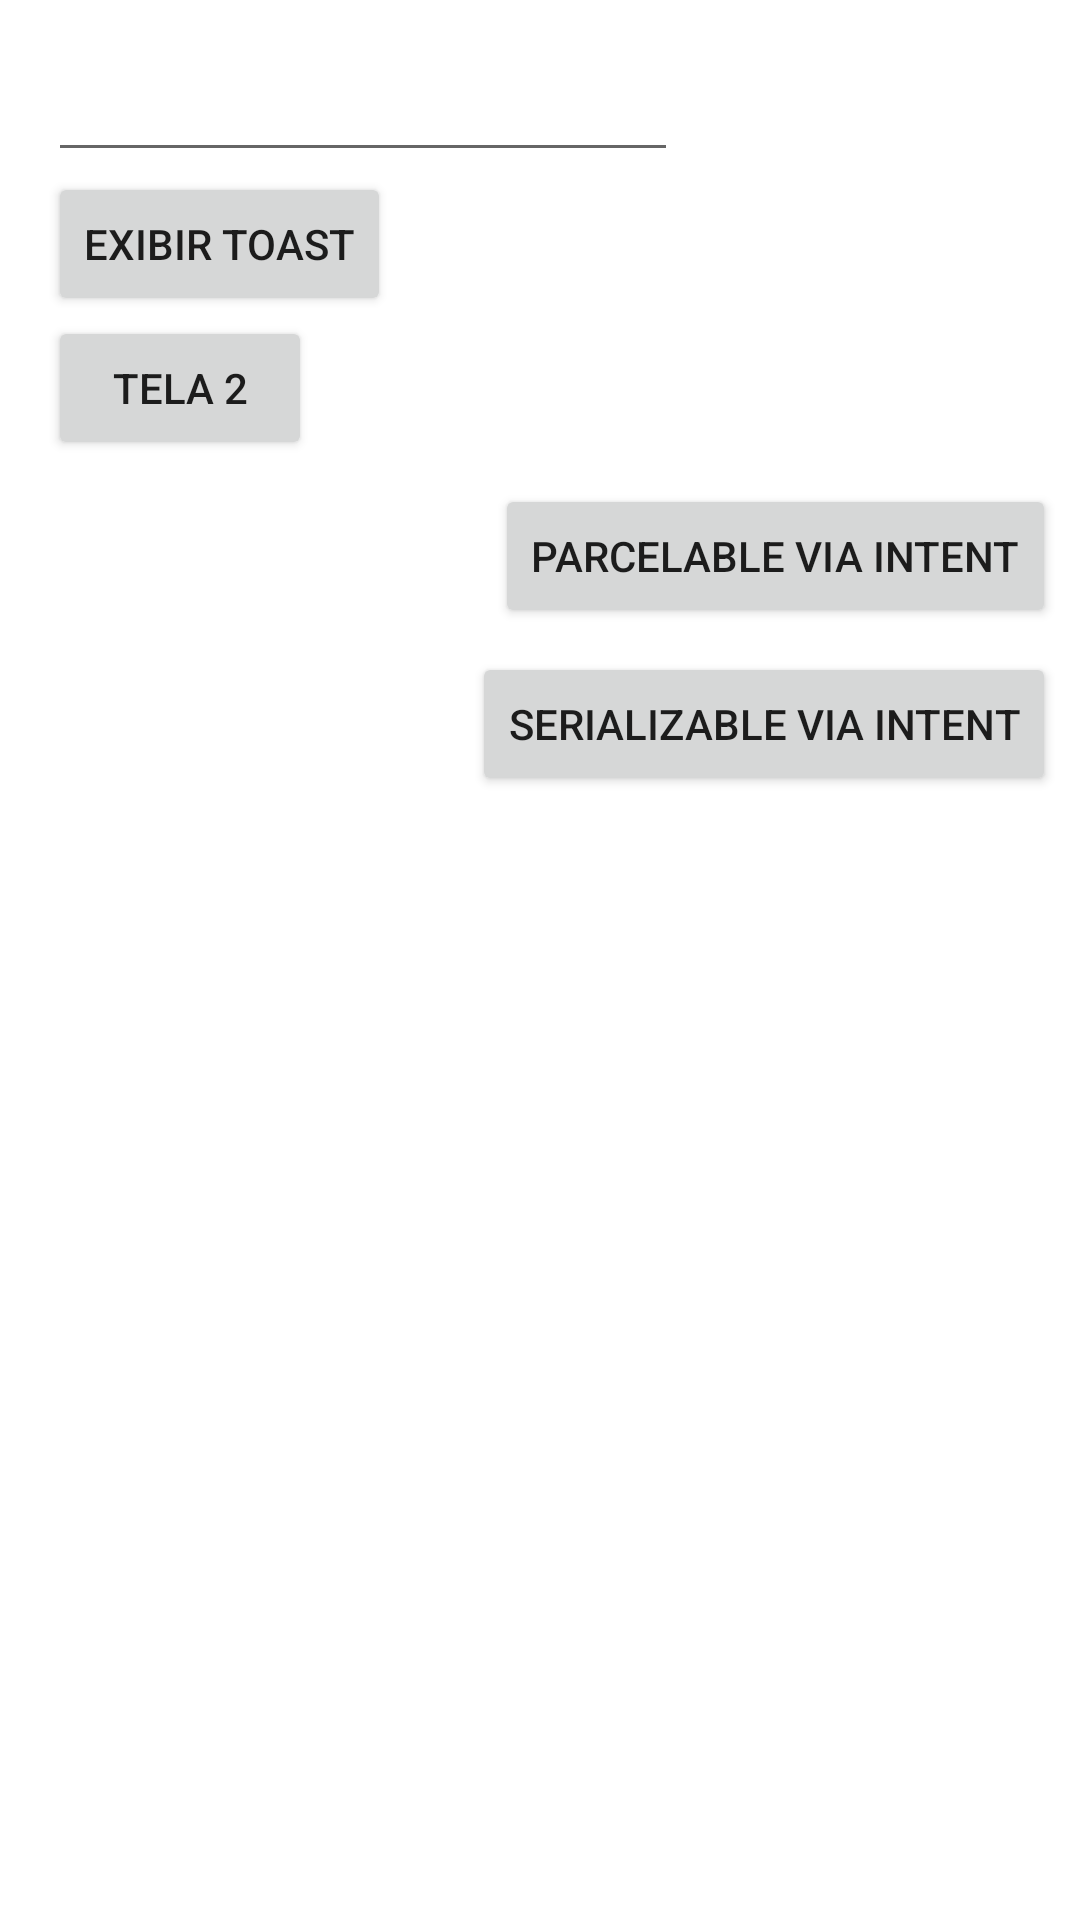

The Android layout XML behind this screen, and the referenced resources:
<!-- AndroidManifest.xml: application theme Theme.DominandoAndroiid -->
<!-- res/layout/activity_main.xml -->
<?xml version="1.0" encoding="utf-8"?>
<androidx.constraintlayout.widget.ConstraintLayout
    xmlns:android="http://schemas.android.com/apk/res/android"
    xmlns:app="http://schemas.android.com/apk/res-auto"
    xmlns:tools="http://schemas.android.com/tools"
    android:layout_width="match_parent"
    android:layout_height="match_parent"
    tools:context=".MainActivity">
    <EditText
        android:id="@+id/editTexto"
        android:layout_width="wrap_content"
        android:layout_height="wrap_content"
        android:layout_marginStart="16dp"
        android:layout_marginTop="16dp"
        android:ems="10"
        android:inputType="textPersonName"
        app:layout_constraintStart_toStartOf="parent"
        app:layout_constraintTop_toTopOf="parent" />
    <Button
        android:id="@+id/buttonToast"
        android:layout_width="wrap_content"
        android:layout_height="wrap_content"
        android:text="@string/main_button_toast"
        app:layout_constraintStart_toStartOf="@+id/editTexto"
        app:layout_constraintTop_toBottomOf="@+id/editTexto" />
    <Button
        android:id="@+id/buttonTela2"
        android:layout_width="wrap_content"
        android:layout_height="wrap_content"
        android:text="@string/main_button_tela2"
        app:layout_constraintStart_toStartOf="@+id/buttonToast"
        app:layout_constraintTop_toBottomOf="@+id/buttonToast" />
    <Button
        android:id="@+id/buttonParcel"
        android:layout_width="wrap_content"
        android:layout_height="wrap_content"
        android:layout_marginEnd="8dp"
        android:layout_marginTop="8dp"
        android:text="@string/main_button_parcel"
        app:layout_constraintRight_toRightOf="parent"
        app:layout_constraintTop_toBottomOf="@+id/buttonTela2" />

    <Button
        android:id="@+id/buttonSerializable"
        android:layout_width="wrap_content"
        android:layout_height="wrap_content"
        android:layout_marginEnd="8dp"
        android:layout_marginTop="8dp"
        android:text="@string/main_button_serializable"
        app:layout_constraintRight_toRightOf="parent"
        app:layout_constraintTop_toBottomOf="@+id/buttonParcel" />

</androidx.constraintlayout.widget.ConstraintLayout>
<!-- resources referenced by this layout -->
<resources>
  <string name="main_button_parcel">Parcelable via Intent</string>
  <string name="main_button_serializable">Serializable via Intent</string>
  <string name="main_button_tela2">TELA 2</string>
  <string name="main_button_toast">EXIBIR TOAST</string>
  <style name="Theme.DominandoAndroiid" parent="Theme.MaterialComponents.DayNight.DarkActionBar">
          
          <item name="colorPrimary">@color/purple_500</item>
          <item name="colorPrimaryVariant">@color/purple_700</item>
          <item name="colorOnPrimary">@color/white</item>
          
          <item name="colorSecondary">@color/teal_200</item>
          <item name="colorSecondaryVariant">@color/teal_700</item>
          <item name="colorOnSecondary">@color/black</item>
          
          <item name="android:statusBarColor" tools:targetApi="l">?attr/colorPrimaryVariant</item>
          
      </style>
  <!-- not gathered from this repository: default colours our renderer supplied (Android Studio template values) -->
  <color name="purple_500">#FF6200EE</color>
  <color name="purple_700">#FF3700B3</color>
  <color name="teal_200">#FF03DAC5</color>
  <color name="teal_700">#FF018786</color>
  <color name="black">#FF000000</color>
  <color name="white">#FFFFFFFF</color>
</resources>
